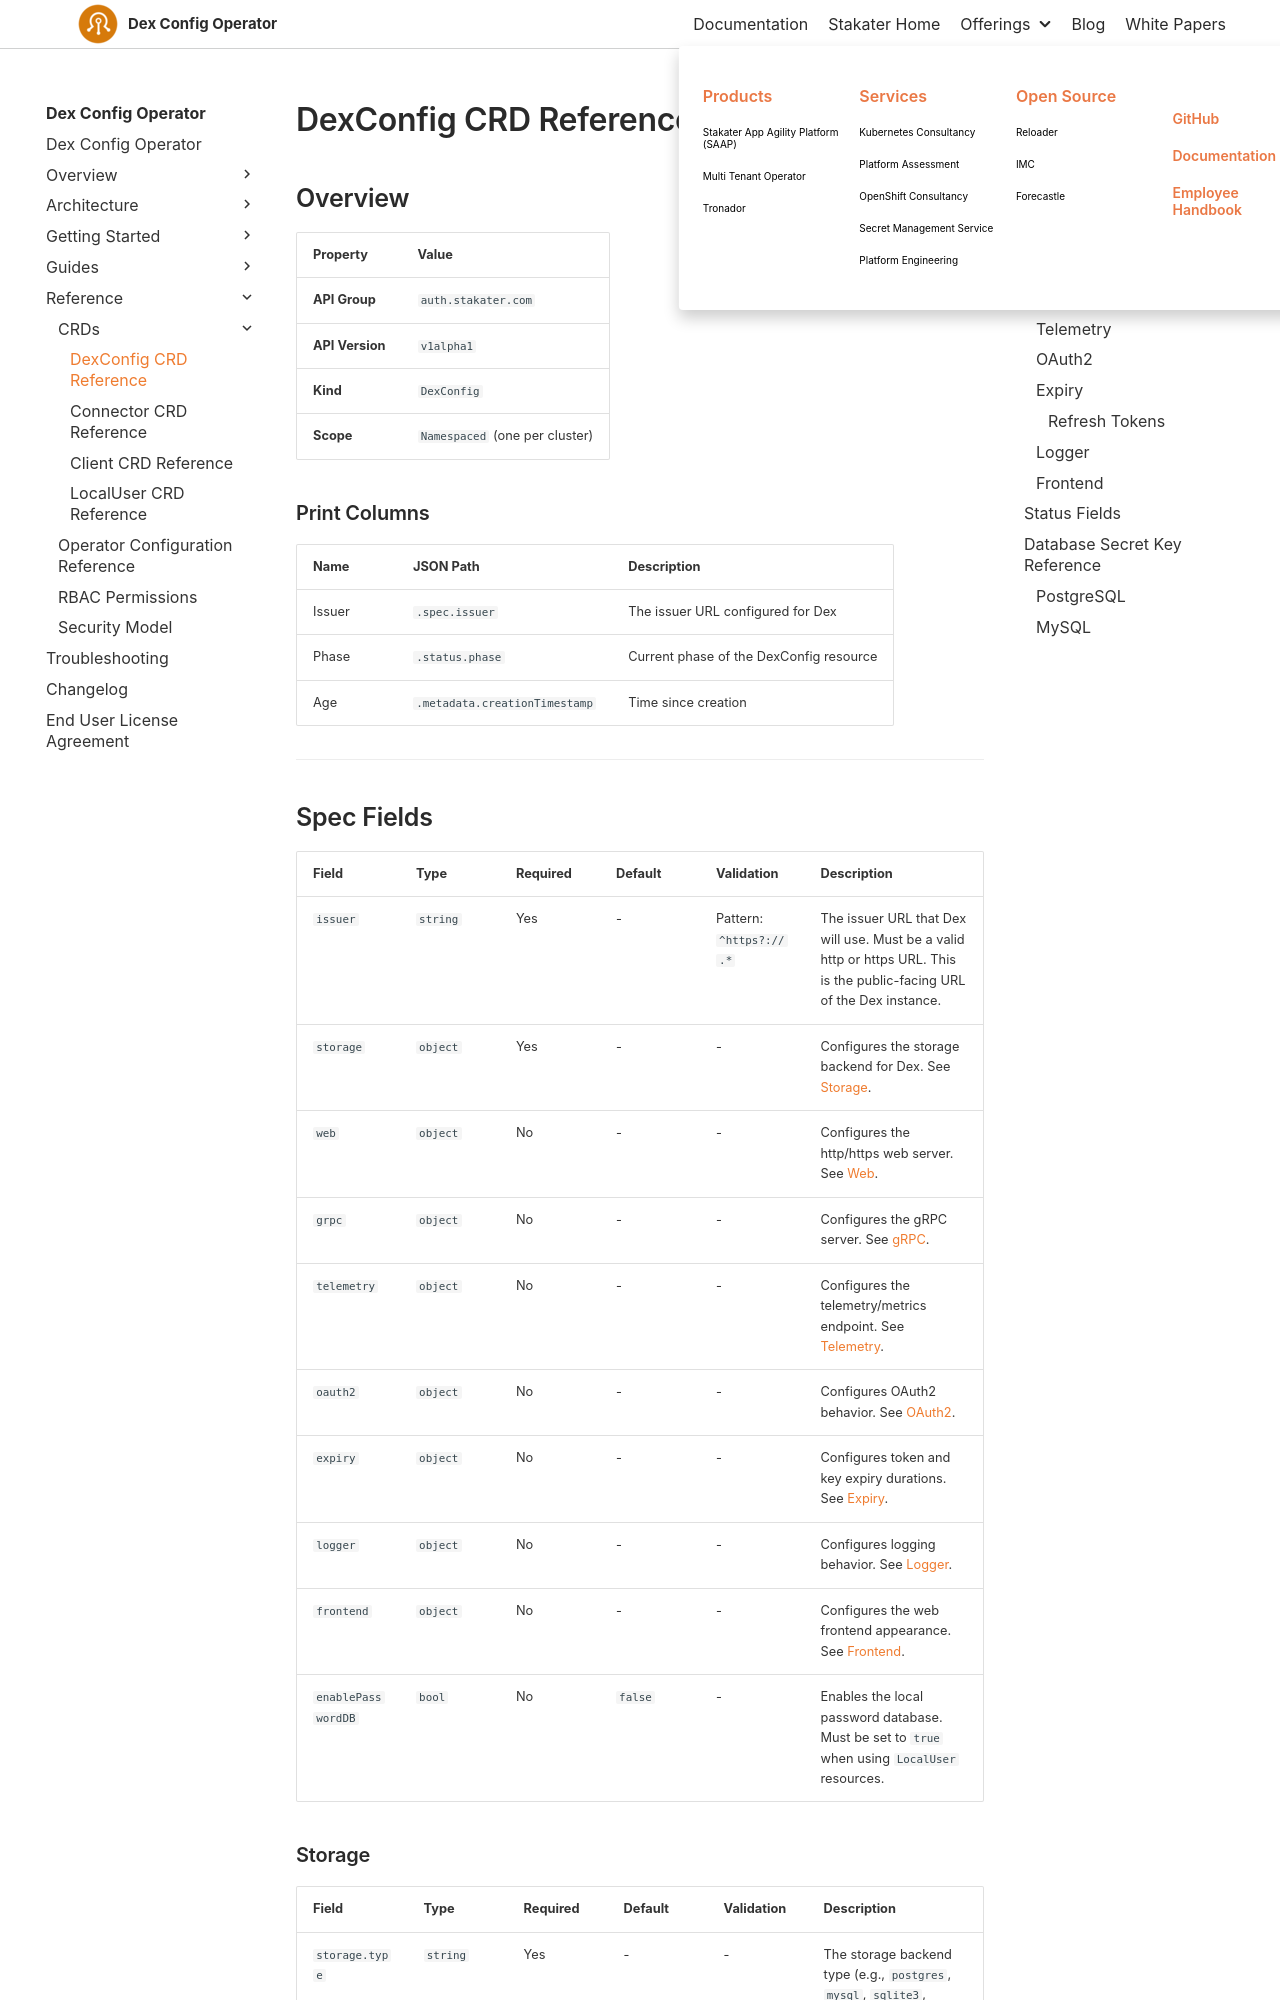

repository: stakater/dco-docs · page: 0.1/reference/dexconfig.html · generator: mkdocs

# DexConfig CRD Reference

## Overview

| Property | Value |
|---|---|
| **API Group** | `auth.stakater.com` |
| **API Version** | `v1alpha1` |
| **Kind** | `DexConfig` |
| **Scope** | `Namespaced` (one per cluster) |

### Print Columns

| Name | JSON Path | Description |
|---|---|---|
| Issuer | `.spec.issuer` | The issuer URL configured for Dex |
| Phase | `.status.phase` | Current phase of the DexConfig resource |
| Age | `.metadata.creationTimestamp` | Time since creation |

---

## Spec Fields

| Field | Type | Required | Default | Validation | Description |
|---|---|---|---|---|---|
| `issuer` | `string` | Yes | - | Pattern: `^https?://.*` | The issuer URL that Dex will use. Must be a valid http or https URL. This is the public-facing URL of the Dex instance. |
| `storage` | `object` | Yes | - | - | Configures the storage backend for Dex. See [Storage](#storage). |
| `web` | `object` | No | - | - | Configures the http/https web server. See [Web](#web). |
| `grpc` | `object` | No | - | - | Configures the gRPC server. See [gRPC](#grpc). |
| `telemetry` | `object` | No | - | - | Configures the telemetry/metrics endpoint. See [Telemetry](#telemetry). |
| `oauth2` | `object` | No | - | - | Configures OAuth2 behavior. See [OAuth2](#oauth2). |
| `expiry` | `object` | No | - | - | Configures token and key expiry durations. See [Expiry](#expiry). |
| `logger` | `object` | No | - | - | Configures logging behavior. See [Logger](#logger). |
| `frontend` | `object` | No | - | - | Configures the web frontend appearance. See [Frontend](#frontend). |
| `enablePasswordDB` | `bool` | No | `false` | - | Enables the local password database. Must be set to `true` when using `LocalUser` resources. |
